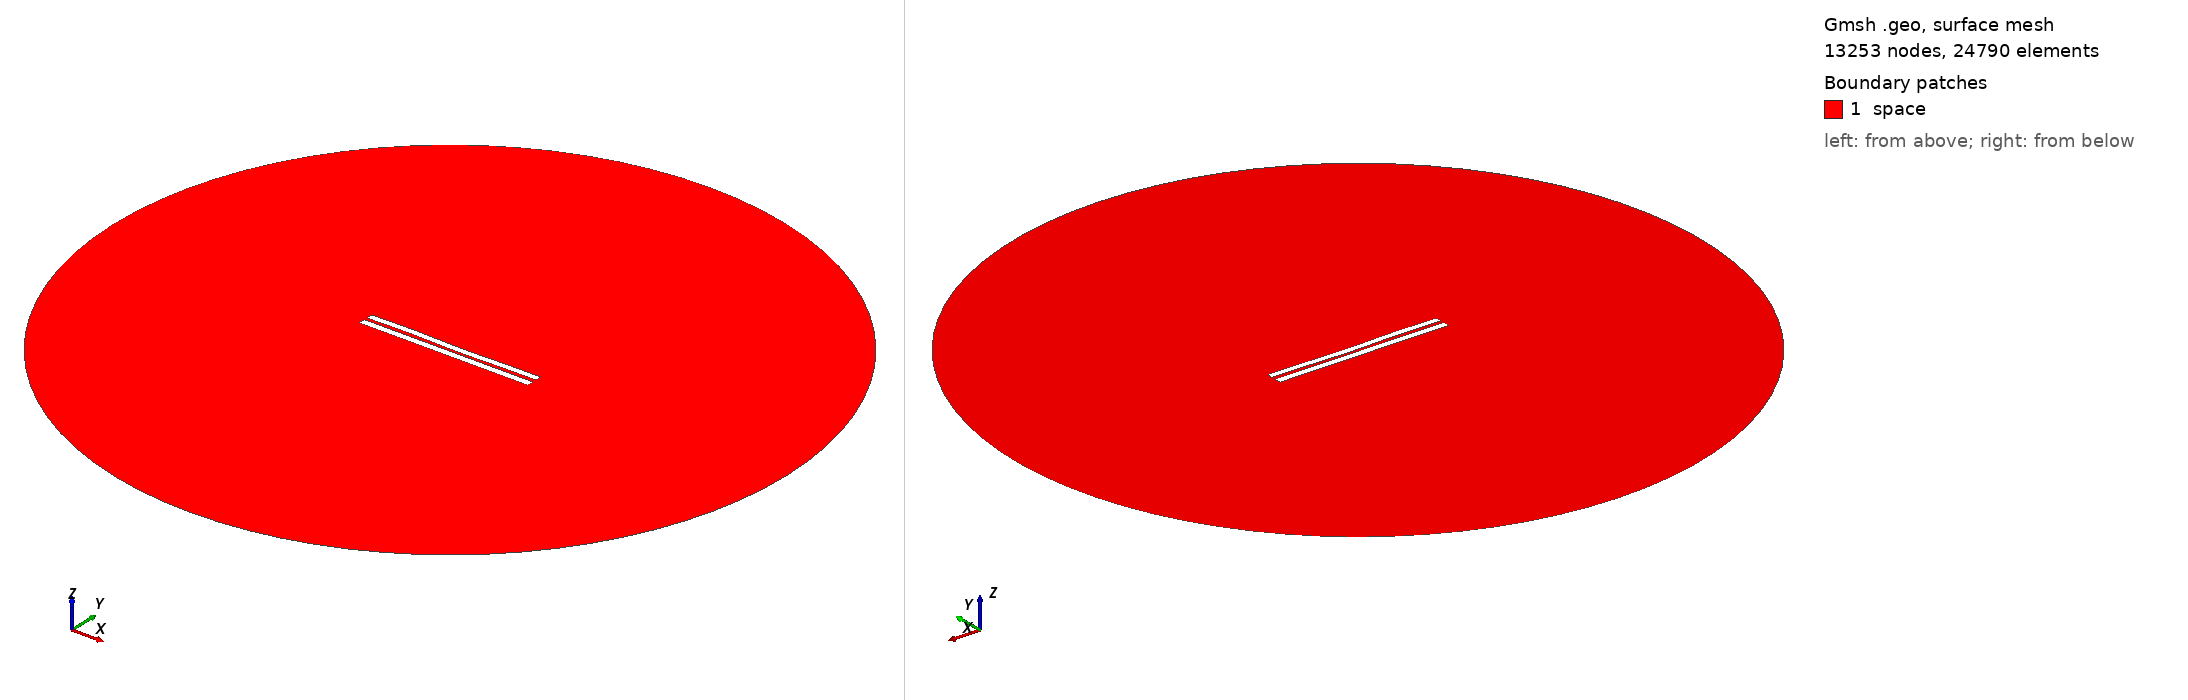

Gmsh geometry script, surface-meshed: 13253 nodes, 24790 surface elements. Boundary patches (legend numbers): 1 space. Left view from above one corner, right view from below the opposite corner. Legend entries are the model's physical surfaces. The drawing asked Gmsh for element sizes between 1% and 20% of the model's largest extent; the script's own settings can give other sizes.

=== 4175.geo (drawn) ===
//---------------------------------------
// Geometry kernel
//---------------------------------------

SetFactory("OpenCASCADE");



//---------------------------------------
// Parameters of the geometry
//---------------------------------------

// Overetch of the upper plate
overetch = 0.125;

// Distance between the plates
distance = 1.75;

// Discretization over the x axis (for the deformation)
nx = 50; 

// Length of the plate
L = 100 - overetch; 

// Number of modes
n = 4; 

// 1st mode coefficient
coeff(1) = 0.07499999999999998;
beta(1) = 0.596864 * 3.1415926535 / L;

// 2nd mode coefficient
coeff(2) = -0.075;
beta(2) = 1.49418 * 3.1415926535 / L;

// 3rd mode coefficient
coeff(3) = 0.15;
beta(3) = 2.50025 * 3.1415926535 / L;

// 4th mode coefficient
coeff(4) = 0.15;
beta(4) = 3.49999 * 3.1415926535 / L;



//---------------------------------------
// Upper plate (deformed rectangle)
//---------------------------------------

// Coordiantes of the upper plate
xmin = -50;
xmax = 50 - overetch;

// Height of the upper plate
yheight = 4 - 2 * overetch;

// Indexes of the points
UpperID[] = {};
LowerID[] = {};
LeftID[] = {};
RightID[] = {};

// Point index
p = 1;

// Horizontal edges
For i In {1:nx}
    x = xmin + (i-1)*(xmax - xmin)/(nx-1);

    y_bottom = distance / 2 + overetch;
    For j In {1:n}
        C = (Cosh(beta(j)*L) + Cos(beta(j)*L)) / (Sinh(beta(j)*L) + Sin(beta(j)*L));
        y_bottom  = y_bottom + coeff(j) * (Cosh(beta(j)*(x+50)) - Cos(beta(j)*(x+50)) - C * (Sinh(beta(j)*(x+50)) - Sin(beta(j)*(x+50))));
    EndFor

    y_top = y_bottom + yheight;

    Point(p) = {x, y_top, 0, 1.0};
    UpperID[i] = p;
    p = p + 1;

    Point(p) = {x, y_bottom, 0, 1.0};
    LowerID[i] = p;
    p = p + 1;
EndFor

// Create point lists
UpperPts[] = {}; LowerPts[] = {};
For i In {1:nx}
  UpperPts[] += {UpperID[i]};
  LowerPts[] += {LowerID[i]};
EndFor

// Build splines
Spline(1) = {UpperPts[]};
Spline(2) = {LowerPts[]};
Line(3) = {LowerPts[nx-1], UpperPts[nx-1]};
Line(4) = {LowerPts[0], UpperPts[0]};

// Build the plane surface
Curve Loop(1) = {2, 3, -1, -4};
Plane Surface(1) = {1};



//---------------------------------------
// Lower plate (rectangle)
//---------------------------------------

// Vertices
Point(1001) = {-50, -1, 0, 1.0};
Point(1002) = { 50, -1, 0, 1.0};
Point(1003) = { 50,  -5, 0, 1.0};
Point(1004) = {-50,  -5, 0, 1.0};

// Edges
Line(5) = {1001, 1002};
Line(6) = {1002, 1003};
Line(7) = {1003, 1004};
Line(8) = {1004, 1001};

// Plane surface
Line Loop(2) = {5, 6, 7, 8};
Plane Surface(2) = {2}; 



//---------------------------------------
// Outer (fictious) boundary
//---------------------------------------

// Points
Point(1005) = {0, 0, 0};       // Center
Point(1006) = {200, 0, 0};     // Start point
Point(1007) = {0, 200, 0};     // 90 degrees
Point(1008) = {-200, 0, 0};    // 180 degrees
Point(1009) = {0, -200, 0};    // 270 degrees

// Circle arcs (each needs start, center, end)
Circle(9) = {1006, 1005, 1007};
Circle(10) = {1007, 1005, 1008};
Circle(11) = {1008, 1005, 1009};
Circle(12) = {1009, 1005, 1006};

// Plane surface for the entire domain
Curve Loop(3) = {9, 10, 11, 12};
Surface(3) = {3};

// Subtract the plates from the whole domain to obtain the actual domain where we want to solve the equations
BooleanDifference{ Surface{3}; Delete; }{ Surface{1}; Surface{2}; Delete; }




//---------------------------------------
// Transfinite Lines/Curves
//---------------------------------------

// Set the number of points on the boundaries
r = 7;

// Plates
Transfinite Curve {1, 2} = 50*r Using Progression 1;
Transfinite Curve {3, 4} = 2*r Using Progression 1;
Transfinite Line {5, 7} = 50*r Using Progression 1;
Transfinite Line {6, 8} = 2*r Using Progression 1;

// Outer boundary
Transfinite Line {9, 10, 11, 12} = 20 Using Progression 1;



//---------------------------------------
// Physical groups
//---------------------------------------                

// Physical curves (boundaries)
Physical Line("force_segment", 10) = {2};
Physical Line("upper_plate", 11) = {1, 3, 4};
Physical Line("lower_plate", 12) = {5, 6, 7, 8};
Physical Line("boundary", 20) = {9, 10, 11, 12};

// Physical Surfaces
Physical Surface("space", 30) = {3};



//---------------------------------------
// 6. Generate the Mesh
//---------------------------------------

// 2D mesh generation
Mesh 2;
